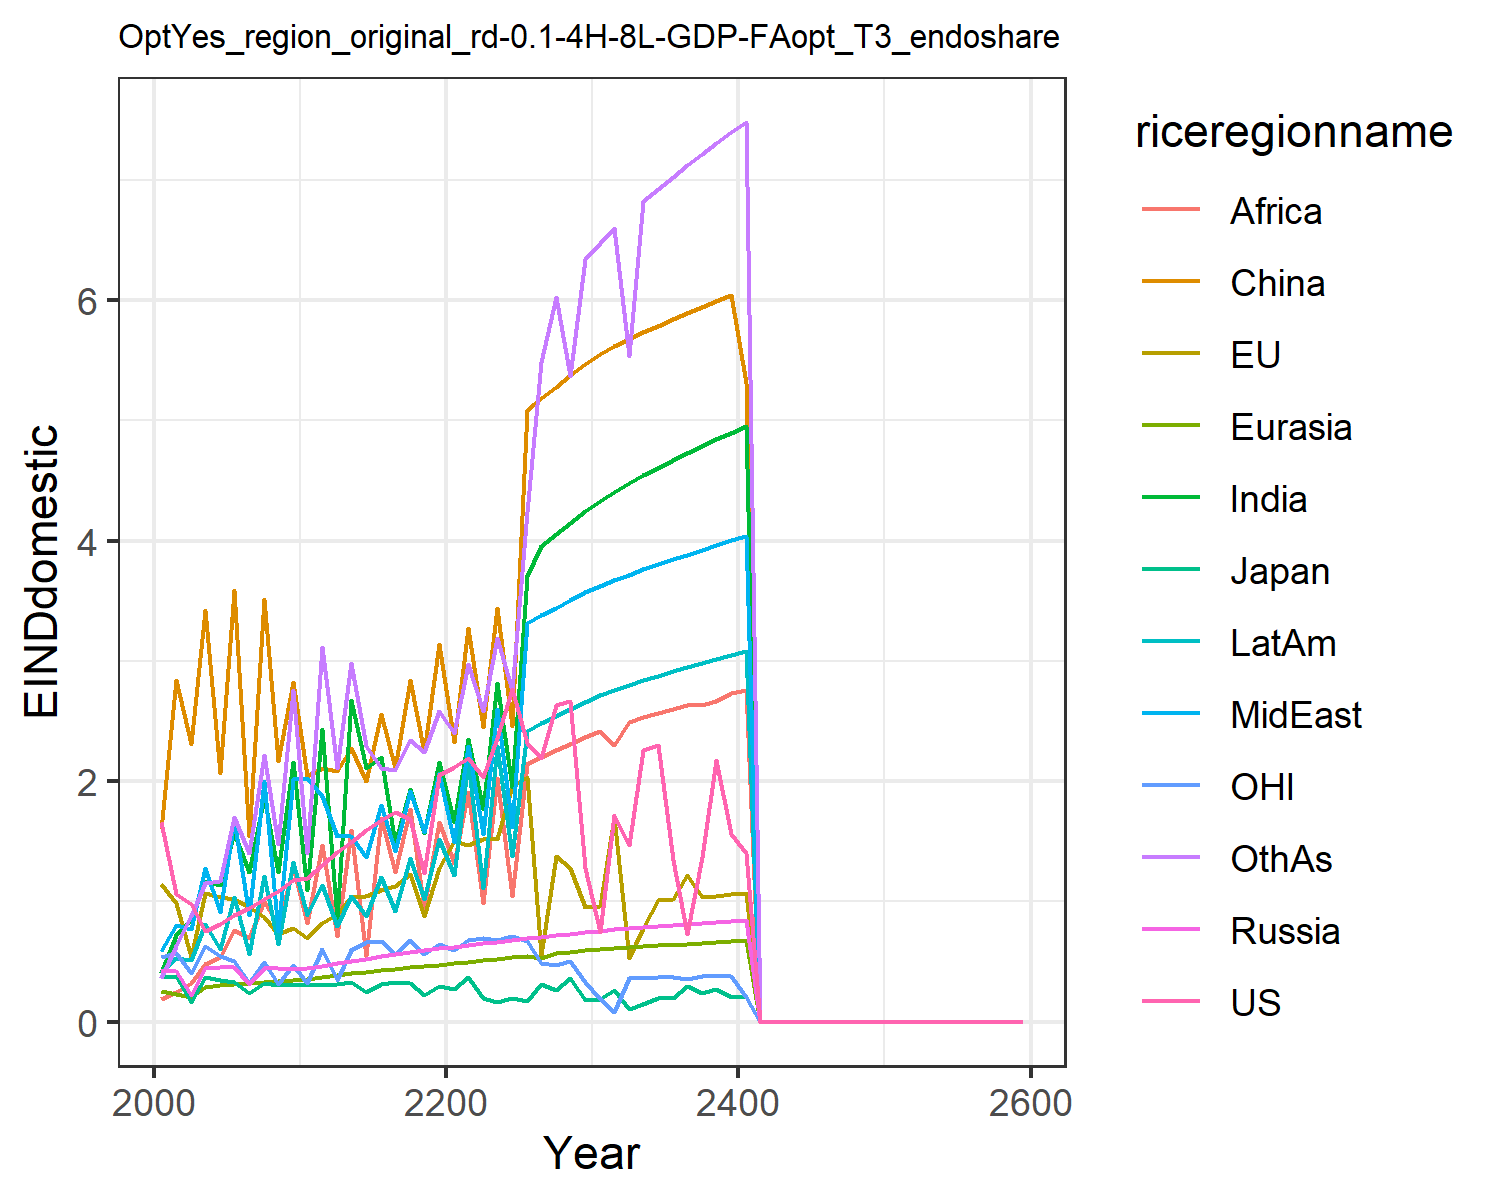

Data behind this chart, as committed beside it:
1.6621334550980102, 1.1460506191660516, 0.3699659257424831, 0.43123618180564005, 0.2566662932747705, 1.6007411280266048, 0.4051515896926559, 0.5896749604345518, 0.19137708401697257, 0.4122723985071479, 0.541778261497279, 0.3639521027378334
1.062, 0.988, 0.3821, 0.4233, 0.2335, 2.844, 0.723, 0.8073, 0.244, 0.5329, 0.5697, 0.6307
0.9788, 0.5371, 0.1648, 0.2217, 0.204, 2.306, 0.8501, 0.7738, 0.3255, 0.5123, 0.4023, 0.8786
0.7546, 1.072, 0.3712, 0.4488, 0.2854, 3.427, 1.174, 1.274, 0.4821, 0.8122, 0.628, 1.151
0.8083, 1.033, 0.3451, 0.4511, 0.3022, 2.071, 1.137, 0.9156, 0.5415, 0.6054, 0.5435, 1.166
0.8867, 1.023, 0.3327, 0.4518, 0.3143, 3.587, 1.567, 1.675, 0.7596, 1.035, 0.5066, 1.706
0.9417, 0.9526, 0.2405, 0.3123, 0.3239, 1.545, 1.243, 0.889, 0.6961, 0.5629, 0.3227, 1.399
1.018, 0.8726, 0.3183, 0.4475, 0.3317, 3.515, 1.871, 1.999, 1.007, 1.213, 0.4994, 2.217
1.088, 0.7298, 0.3092, 0.4438, 0.3382, 2.165, 1.242, 0.7566, 0.7956, 0.6489, 0.3117, 1.475
1.174, 0.7821, 0.3044, 0.4389, 0.3435, 2.821, 2.16, 2.014, 1.286, 1.332, 0.4675, 2.758
1.191, 0.6979, 0.304, 0.4456, 0.3537, 2.042, 1.099, 2.026, 0.8214, 0.8851, 0.326, 1.405
1.306, 0.8234, 0.3015, 0.4642, 0.3691, 2.106, 2.431, 1.875, 1.472, 1.137, 0.6085, 3.112
1.407, 0.8966, 0.3107, 0.4865, 0.3859, 2.08, 0.8531, 1.542, 0.716, 0.7993, 0.3507, 2.108
1.496, 1.034, 0.3278, 0.5064, 0.401, 2.277, 2.678, 1.544, 1.596, 1.047, 0.5963, 2.983
1.592, 1.046, 0.2438, 0.5249, 0.4151, 1.998, 2.108, 1.37, 0.5463, 0.8827, 0.6598, 2.294
1.674, 1.096, 0.3126, 0.5425, 0.4283, 2.559, 2.202, 1.798, 1.698, 1.203, 0.6697, 2.108
1.745, 1.131, 0.3302, 0.5596, 0.4409, 2.108, 1.485, 1.419, 1.245, 0.9206, 0.5629, 2.093
1.685, 1.227, 0.3187, 0.5764, 0.4529, 2.84, 1.936, 1.919, 1.768, 1.359, 0.6817, 2.342
1.24, 0.8787, 0.223, 0.5929, 0.4643, 2.242, 1.573, 1.579, 0.944, 1.024, 0.5602, 2.239
2.05, 1.277, 0.2956, 0.6092, 0.4754, 3.142, 2.157, 2.069, 1.664, 1.521, 0.6488, 2.58
2.121, 1.498, 0.2695, 0.6246, 0.4868, 2.323, 1.66, 1.496, 1.323, 1.22, 0.5996, 2.401
2.191, 1.47, 0.37, 0.6391, 0.4991, 3.274, 2.354, 2.29, 1.911, 2.163, 0.6828, 2.976
2.031, 1.517, 0.2004, 0.6531, 0.5113, 2.453, 1.766, 1.559, 0.9838, 1.114, 0.6999, 2.581
2.363, 1.523, 0.1625, 0.6669, 0.5235, 3.441, 2.813, 2.599, 2.025, 2.292, 0.6793, 3.191
2.767, 1.958, 0.1972, 0.6804, 0.5355, 2.455, 1.95, 1.618, 1.042, 1.382, 0.7119, 2.758
2.318, 2.031, 0.1733, 0.6938, 0.5473, 5.084, 3.704, 3.313, 2.143, 2.419, 0.6718, 4.234
2.193, 0.5531, 0.31, 0.707, 0.5324, 5.182, 3.952, 3.379, 2.201, 2.481, 0.4894, 5.481
2.631, 1.381, 0.2649, 0.7201, 0.5705, 5.279, 4.053, 3.443, 2.257, 2.542, 0.4738, 6.023
2.666, 1.281, 0.3647, 0.7332, 0.5818, 5.375, 4.15, 3.506, 2.312, 2.602, 0.5038, 5.372
1.276, 0.9508, 0.1796, 0.7461, 0.5931, 5.47, 4.246, 3.569, 2.366, 2.661, 0.3266, 6.338
0.7433, 0.9654, 0.1871, 0.7576, 0.6031, 5.551, 4.331, 3.624, 2.415, 2.713, 0.1915, 6.478
1.716, 1.698, 0.2612, 0.7672, 0.6116, 5.616, 4.406, 3.672, 2.301, 2.757, 0.07788, 6.6
1.472, 0.5314, 0.1027, 0.7762, 0.6195, 5.675, 4.475, 3.717, 2.496, 2.798, 0.3628, 5.532
2.262, 0.7819, 0.1473, 0.7849, 0.6272, 5.732, 4.542, 3.761, 2.533, 2.838, 0.3659, 6.823
2.298, 1.009, 0.1946, 0.7934, 0.6346, 5.787, 4.606, 3.803, 2.569, 2.876, 0.3689, 6.926
1.346, 1.019, 0.1964, 0.8016, 0.6418, 5.84, 4.667, 3.844, 2.603, 2.912, 0.3719, 7.026
0.7299, 1.216, 0.2942, 0.8098, 0.6489, 5.892, 4.727, 3.884, 2.637, 2.948, 0.3512, 7.122
1.368, 1.039, 0.237, 0.8179, 0.6558, 5.944, 4.785, 3.924, 2.636, 2.983, 0.3779, 7.215
2.174, 1.048, 0.2706, 0.8258, 0.6627, 5.995, 4.842, 3.963, 2.667, 3.017, 0.3809, 7.305
1.558, 1.058, 0.2033, 0.8338, 0.6695, 6.046, 4.898, 4.002, 2.731, 3.05, 0.3839, 7.393
1.402, 1.067, 0.2051, 0.8417, 0.6762, 5.31, 4.953, 4.041, 2.761, 3.083, 0.2081, 7.479
0.0, 0.0, 0.0, 0.0, 0.0, 0.0, 0.0, 0.0, 0.0, 0.0, 0.0, 0.0
0.0, 0.0, 0.0, 0.0, 0.0, 0.0, 0.0, 0.0, 0.0, 0.0, 0.0, 0.0
0.0, 0.0, 0.0, 0.0, 0.0, 0.0, 0.0, 0.0, 0.0, 0.0, 0.0, 0.0
0.0, 0.0, 0.0, 0.0, 0.0, 0.0, 0.0, 0.0, 0.0, 0.0, 0.0, 0.0
0.0, 0.0, 0.0, 0.0, 0.0, 0.0, 0.0, 0.0, 0.0, 0.0, 0.0, 0.0
0.0, 0.0, 0.0, 0.0, 0.0, 0.0, 0.0, 0.0, 0.0, 0.0, 0.0, 0.0
0.0, 0.0, 0.0, 0.0, 0.0, 0.0, 0.0, 0.0, 0.0, 0.0, 0.0, 0.0
0.0, 0.0, 0.0, 0.0, 0.0, 0.0, 0.0, 0.0, 0.0, 0.0, 0.0, 0.0
0.0, 0.0, 0.0, 0.0, 0.0, 0.0, 0.0, 0.0, 0.0, 0.0, 0.0, 0.0
0.0, 0.0, 0.0, 0.0, 0.0, 0.0, 0.0, 0.0, 0.0, 0.0, 0.0, 0.0
0.0, 0.0, 0.0, 0.0, 0.0, 0.0, 0.0, 0.0, 0.0, 0.0, 0.0, 0.0
0.0, 0.0, 0.0, 0.0, 0.0, 0.0, 0.0, 0.0, 0.0, 0.0, 0.0, 0.0
0.0, 0.0, 0.0, 0.0, 0.0, 0.0, 0.0, 0.0, 0.0, 0.0, 0.0, 0.0
0.0, 0.0, 0.0, 0.0, 0.0, 0.0, 0.0, 0.0, 0.0, 0.0, 0.0, 0.0
0.0, 0.0, 0.0, 0.0, 0.0, 0.0, 0.0, 0.0, 0.0, 0.0, 0.0, 0.0
0.0, 0.0, 0.0, 0.0, 0.0, 0.0, 0.0, 0.0, 0.0, 0.0, 0.0, 0.0
0.0, 0.0, 0.0, 0.0, 0.0, 0.0, 0.0, 0.0, 0.0, 0.0, 0.0, 0.0
0.0, 0.0, 0.0, 0.0, 0.0, 0.0, 0.0, 0.0, 0.0, 0.0, 0.0, 0.0
0.0, 0.0, 0.0, 0.0, 0.0, 0.0, 0.0, 0.0, 0.0, 0.0, 0.0, 0.0
